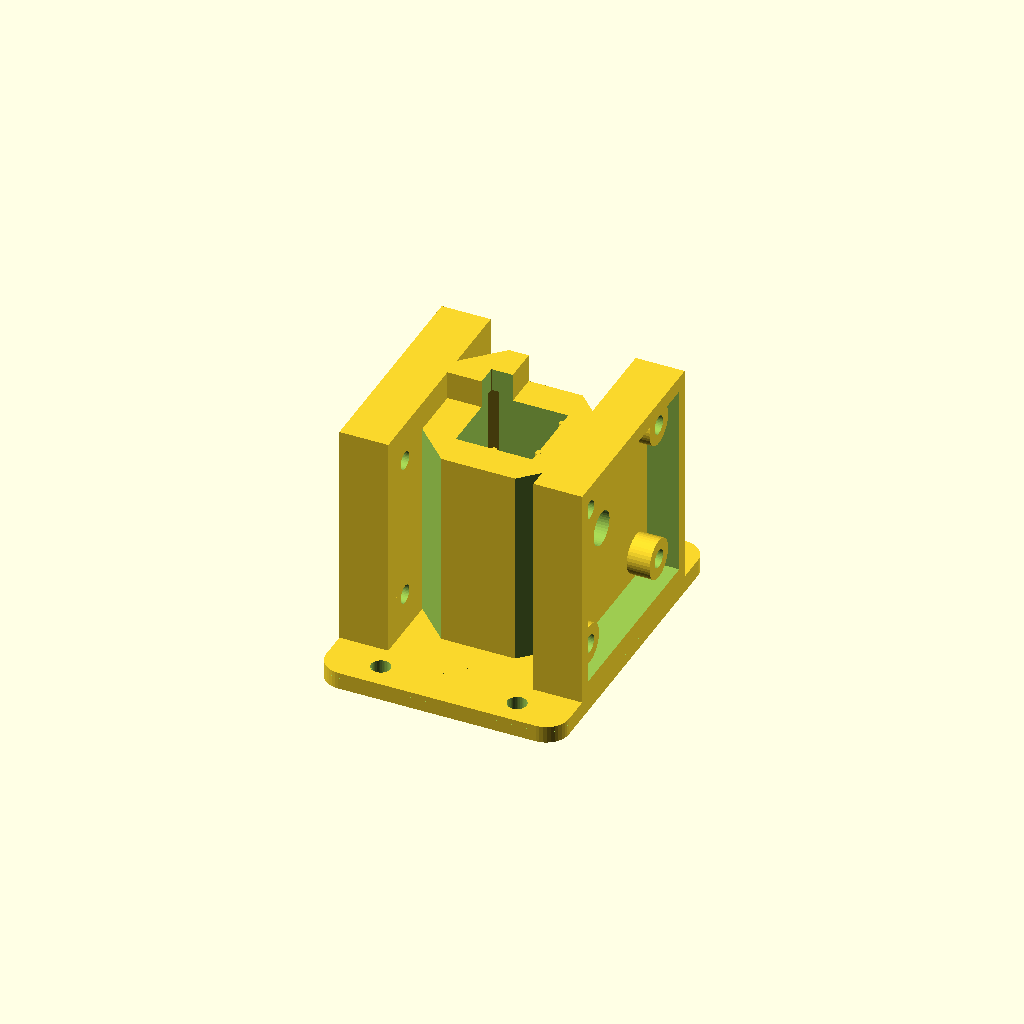
Cell 1: the model at its default parameters.
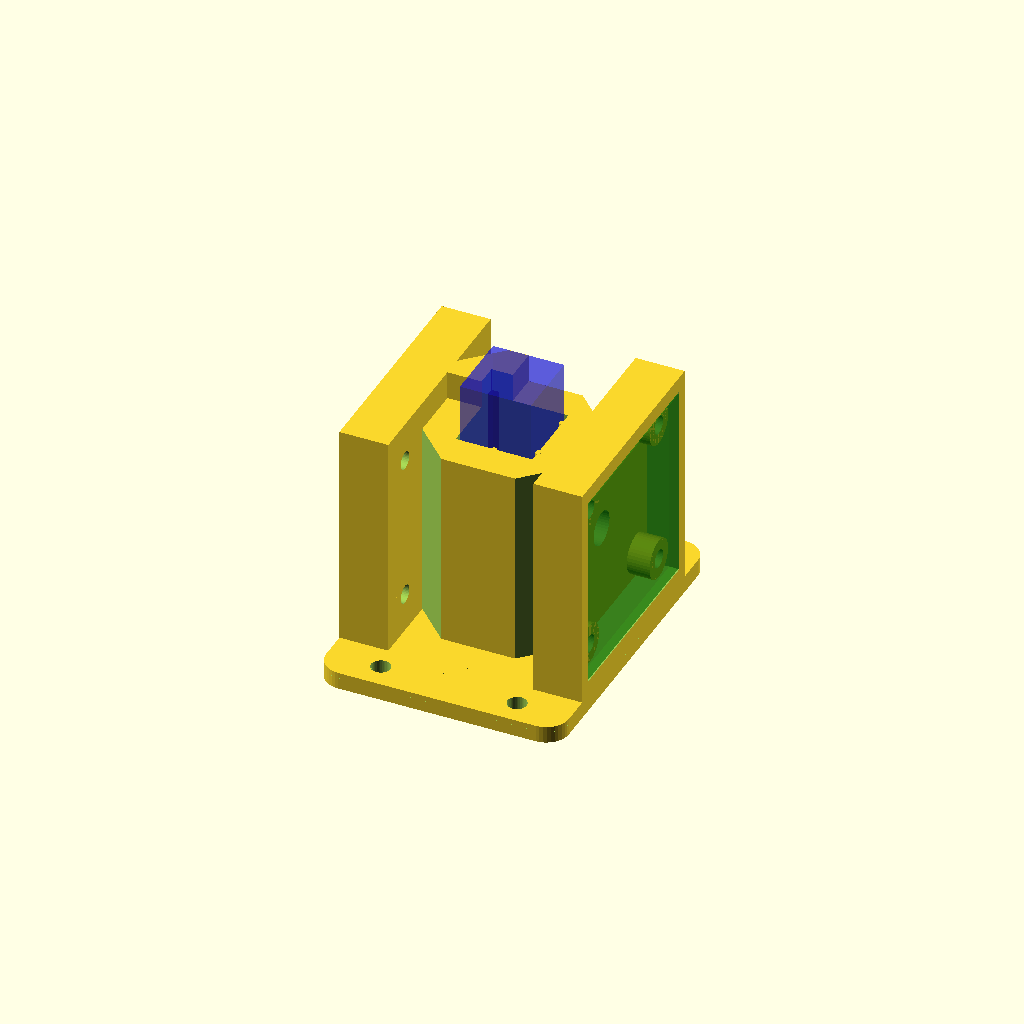
Cell 2 — show_ghosts set to true, the other parameters unchanged.
All cells are drawn from one camera (rotation 55°, 0°, 25°, orthographic, colour scheme Cornfield), so only the parameter changes between them.
The OpenSCAD source (holder9.scad):
// holder9.scad -- holder8 plus selectable views of the internal structure.
//
// New in holder9: set view_mode (just below) to choose how the model is
// shown:
//   "solid"   -- the real, printable part (default; use this for STL export)
//   "xray"    -- the tongue and nub drawn solid, everything else as a
//                transparent ghost, so the clip is visible in place
//   "cutaway" -- the chamber wall around the clip corner is carved away,
//                leaving the whole tongue (crimson) standing exposed in
//                the opening
// The xray ghosts use the % modifier, so they vanish on render (F6) --
// preview with F5.  The cutaway DOES render/export, handy for a demo print.
//
// From holder8, revised:
//   - the chamber tops out at chamber_depth (the PCB plates and shrouds
//     keep their full height -- the 34 mm boards require it), so most of a
//     45 mm cuvette stands exposed for grabbing;
//   - the nub presses at optical-path height (nub_z = window_z): a small
//     anchor TOWER at the clip corner rises from the chamber rim to the
//     plate-top plane, giving the tongue its full-length spring arm (hinge
//     at 36, tip at 16, ~1.4 N) despite the low chamber walls.  The tower
//     is only the corner column, so the +/-y grab access is unaffected,
//     and printed upside down it starts on the bed;
//   - floor_thick 2 -> 5: the beam passes 15 mm above the cuvette's bottom
//     (standard Z-dimension).
//
// From holder7: each shroud can get a slot through one lateral (+/-y)
// side wall for the PCB's bottom-edge pin header.  Install the board
// rotated 90 degrees (the symmetric 26 mm hole grid allows it) so the
// header edge faces the slot; a right-angle header's pins then point out
// sideways -- parallel to the base plate, perpendicular to the cuvette
// axis.  The slot is open toward the shroud rim, so a board with the
// header already soldered drops straight into its pocket.  Toggle per side
// with header_cutaway_det / header_cutaway_emit; both slots sit on the same
// global y side (header_side) so the wiring exits together.
//
// Cuvette holder for a colorimeter, in one self-contained file:
//   - square cavity with three registration rods (two on +x, one on -y) and
//     a 6 mm optical window through the +/-x walls at half height;
//   - a springy corner clip: a flexible tongue anchored at the top, living
//     in a fully INTERNAL light-tight pocket at the -x/+y corner, whose
//     rounded nub presses the cuvette diagonally into the rods -- same
//     seat every insertion, no ambient light path into the chamber;
//   - thick (6 mm) opaque walls, with the four vertical corner edges
//     chamfered so they don't obscure the PCB mounting holes;
//   - shrouded mounting plates on +/-x for the emitter and detector PCBs
//     (34 mm square, M3 holes on a 26 mm grid), boards recessed behind a
//     light-blocking rim, screws self-tap into 2.5 mm pilot holes;
//   - a base plate with two ears (+/-y) for screwing the whole assembly
//     to a board.
//
// PRINT UPSIDE DOWN (plate/shroud tops on the bed): the clip tongue then
// builds base-first from its anchor block and its enclosed pocket needs no
// support (which could never be removed).  Flipped, the chamber rim now
// sits 12 mm above the bed (chamber_depth < holder_depth), so let the
// slicer support the chamber ring and the base plate's ears -- both are
// external and reachable from the open +/-y sides.  The chamber floor
// (~13 mm) and shroud far segment (~35 mm) bridge acceptably.

$fn = 40;

view_mode   = "solid"; // "solid" | "xray" | "cutaway"
show_ghosts = false;    // translucent cuvette + PCBs for fit checking

/* ---- cuvette chamber ---- */
window_diam  = 6;
cuvette_dim  = 12.5;
rod_radius   = 0.5;
holder_side  = cuvette_dim + rod_radius*2;
holder_depth = 40;
wall_width   = 6;    // thick: makes the clip pocket internal, walls opaque
floor_thick  = 5;    // cuvette seat height; beam = window_z - floor_thick
                     // = 15 mm above the cuvette bottom
chamber_depth = 35;  // chamber wall height (holder_depth stays the height
                     // of the PCB plates/shrouds)
outer_side   = holder_side + wall_width*2;
window_z     = holder_depth/2;   // optical window height

/* ---- spring clip ---- */
clip_thick   = 1.6;   // tongue thickness
clip_width   = 5;     // tongue width across the corner
clip_gap     = 0.7;   // clearance from tongue face to seated cuvette corner
clip_preload = 0.4;   // nub interference with the seated cuvette corner
clip_root_z  = 36;    // pocket ceiling; tongue anchors into the corner
                      // tower above (see body())
clip_tip_z   = 16;    // height of the tongue's free end
nub_r        = 1.2;
nub_len      = 3;
nub_z        = window_z;  // nub presses at optical-path height; the corner
                          // anchor tower gives the spring arm this needs

/* ---- internal clip pocket (diagonal distances from cavity center) ---- */
pocket_front = 8.6;   // front plane; breaks the cavity corner into a slit
pocket_back  = 12.0;  // back plane; >=1.6 mm of skin remains to outer faces
pocket_hw    = 3.7;   // half-width; 1.2 mm side gap around the tongue
pocket_skin  = 1.6;   // opaque skin kept behind the pocket at the corner

// the body's vertical corner edges are chamfered back to this diagonal
// distance: clears the PCB bosses/pilot holes (at y=+/-13) that the full
// square corners would obscure, while keeping the clip pocket sealed
corner_flat_d = pocket_back + pocket_skin;

d_cuvette = cuvette_dim/2 * sqrt(2);   // seated cuvette corner edge (~8.84)
d_face    = d_cuvette + clip_gap;      // inner face of the tongue
d_nub_tip = d_cuvette - clip_preload;  // nub tip, past the cuvette corner

/* ---- PCB mounts ---- */
pcb_size     = 34;
hole_spacing = 26;
pcb_thick    = 1.6;
m3_pilot     = 3.2;
boss_d       = 7;
standoff     = 4;
plate_thick  = 3;
shroud_wall  = 2;
pcb_clr      = 0.3;
shroud_lip   = 0;
shroud_in    = pcb_size + 2*pcb_clr;
shroud_out   = shroud_in + 2*shroud_wall;
shroud_h     = standoff + pcb_thick + shroud_lip;
plate_width  = shroud_out;

/* ---- optional header cutaways ---- */
header_cutaway_det  = false;   // slot in the detector-side shroud
header_cutaway_emit = false;   // slot in the emitter-side shroud
header_side  = 1;     // +1: slot on the +y side, -1: on the -y side
header_len   = 22;    // slot length along z (7x2.54 header body + margin)
header_clear = 3;     // slot floor this far below the board's inner face,
                      // clearing a right-angle header body on that side

/* ---- base plate ---- */
base_thick   = 3;
ear_deep     = 9;     // how far the ears extend past the plates in y
base_r       = 4;     // corner radius
mount_hole_d = 3.4;   // M3 clearance; 4.2 for #6 wood screws
base_x       = 2*(outer_side/2 + plate_thick + shroud_h);  // flush w/ shrouds
base_y       = plate_width + 2*ear_deep;
mount_hole_x = 12;                              // holes at (+/-x, +/-y)
mount_hole_y = plate_width/2 + ear_deep/2;

// place children at diagonal distance d up the -x/+y corner;
// local +x points back toward the cavity center, local y along the corner
module at_corner(d=0, z=0) {
    translate([-d/sqrt(2), d/sqrt(2), z])
        rotate([0,0,-45])
            children();
}

/* ---------- chamber body (chamber_depth tall + clip anchor tower) ---------- */
module body() {
    difference() {
        union() {
            // chamber walls
            translate([-outer_side/2, -outer_side/2, 0])
                cube([outer_side, outer_side, chamber_depth]);

            // clip anchor tower: a corner column rising to the plate-top
            // plane, so the tongue's hinge sits high enough for a soft
            // spring with the nub at optical-path height.  Printed upside
            // down it starts on the bed -- no support needed.
            translate([-outer_side/2, 3, chamber_depth - 5])
                cube([outer_side/2 - 3, outer_side/2 - 3,
                      holder_depth - chamber_depth + 5]);
        }

        // inner cavity (tall, so it shapes the tower's cavity faces too)
        translate([-holder_side/2, -holder_side/2, floor_thick])
            cube([holder_side, holder_side, holder_depth]);

        // optical window
        translate([0, 0, window_z])
            rotate([0,90,0])
                cylinder(h=outer_side+2, r=window_diam/2, center=true);

        // chamfer all four vertical corner edges (see corner_flat_d)
        for (a=[0:90:270])
            rotate([0,0,a])
                translate([corner_flat_d/sqrt(2), corner_flat_d/sqrt(2), 0])
                    rotate([0,0,45])
                        translate([0, -outer_side, -1])
                            cube([outer_side, outer_side*2, holder_depth+2]);
    }

    // two registration rods along y on the +x side
    translate([cuvette_dim/2+rod_radius, holder_side/3, 0])
        cylinder(h=chamber_depth, r=rod_radius);
    translate([cuvette_dim/2+rod_radius, -holder_side/3, 0])
        cylinder(h=chamber_depth, r=rod_radius);

    // one registration rod on the -y side
    translate([0, -cuvette_dim/2-rod_radius, 0])
        cylinder(h=chamber_depth, r=rod_radius);
}

/* ---------- internal clip pocket ---------- */
// enclosed on all sides: floor below, solid block above clip_root_z, and
// >=1.6 mm of wall behind and beside it; opens only via the corner slit
module clip_pocket() {
    at_corner(pocket_front, floor_thick)
        translate([-(pocket_back-pocket_front), -pocket_hw, 0])
            cube([pocket_back-pocket_front, pocket_hw*2,
                  clip_root_z - floor_thick]);
}

/* ---------- the springy tongue with its nub ---------- */
module tongue() {
    // flat 45-degree tongue, fusing into the solid material above the pocket
    at_corner(d_face)
        translate([-clip_thick, -clip_width/2, clip_tip_z])
            cube([clip_thick, clip_width, holder_depth - clip_tip_z]);

    // rounded vertical nub ridge; tip sits clip_preload past the seated
    // cuvette corner, round profile ramps for insertion and removal
    at_corner(d_nub_tip + nub_r)
        hull() {
            translate([0, 0, nub_z - nub_len/2]) sphere(r=nub_r);
            translate([0, 0, nub_z + nub_len/2]) sphere(r=nub_r);
        }
}

/* ---------- shrouded PCB mounting plate ---------- */
module pcb_mount(header_cut=false) {
    difference() {
        union() {
            // backplate, full holder height
            translate([0, -plate_width/2, 0])
                cube([plate_thick, plate_width, holder_depth]);

            // shroud wall ring, grounded at z=0 and flush with the top rim
            difference() {
                translate([plate_thick, -shroud_out/2, 0])
                    cube([shroud_h, shroud_out, holder_depth]);
                translate([plate_thick-1, -shroud_in/2, window_z - shroud_in/2])
                    cube([shroud_h+2, shroud_in, shroud_in]);
            }

            // four standoff bosses on the 26 mm grid
            for (dy=[-1,1], dz=[-1,1])
                translate([0, dy*hole_spacing/2, window_z + dz*hole_spacing/2])
                    rotate([0,90,0])
                        cylinder(h=plate_thick+standoff, d=boss_d);
        }

        // optical window continues through the plate
        translate([-1, 0, window_z])
            rotate([0,90,0])
                cylinder(h=plate_thick+2, d=window_diam);

        // M3 pilot holes, through plate and bosses
        for (dy=[-1,1], dz=[-1,1])
            translate([-1, dy*hole_spacing/2, window_z + dz*hole_spacing/2])
                rotate([0,90,0])
                    cylinder(h=plate_thick+standoff+2, d=m3_pilot);

        // header cutaway: slot through one lateral shroud wall, open to the
        // rim so the board drops in with its right-angle header attached
        if (header_cut)
            translate([plate_thick + standoff - header_clear,
                       header_side*(shroud_in + shroud_wall)/2 - (shroud_wall+2)/2,
                       window_z - header_len/2])
                cube([shroud_h - standoff + header_clear + 2,
                      shroud_wall + 2, header_len]);
    }
}

// ghost PCB seated in its pocket, for fit checking
module pcb_ghost() {
    // % keeps ghosts out of render/STL export; color still tints the preview
    %translate([standoff + plate_thick, -pcb_size/2, window_z - pcb_size/2])
         color("Green", 0.4) {
             cube([pcb_thick, pcb_size, pcb_size]);
         }
}

// ghost cuvette in its seated position
module cuvette() {
    
    %translate([-cuvette_dim/2, -cuvette_dim/2, floor_thick])
        color("Blue", 0.4) {
        cube([cuvette_dim, cuvette_dim, holder_depth]);
        }
}

/* ---------- base plate ---------- */
module base_plate() {
    difference() {
        // rounded-corner plate
        hull()
            for (sx=[-1,1], sy=[-1,1])
                translate([sx*(base_x/2 - base_r), sy*(base_y/2 - base_r), 0])
                    cylinder(h=base_thick, r=base_r);

        // four board-mounting holes, out on the ears
        for (sx=[-1,1], sy=[-1,1])
            translate([sx*mount_hole_x, sy*mount_hole_y, -1])
                cylinder(h=base_thick+2, d=mount_hole_d);
    }
}

/* ---------- assembly ---------- */
// everything EXCEPT the tongue, so the xray view can ghost it as one piece
module holder_shell() {
    base_plate();
    translate([0,0,base_thick]) {
        difference() {
            body();
            clip_pocket();
        }
        // mirror([1,0,0]) flips x only, so header_side puts both slots on
        // the same global y side
        translate([outer_side/2, 0, 0])      // detector side
            pcb_mount(header_cut=header_cutaway_det);
        translate([-outer_side/2, 0, 0])     // emitter side
            mirror([1,0,0]) pcb_mount(header_cut=header_cutaway_emit);
    }
}

module holder9() {
    holder_shell();
    translate([0,0,base_thick]) tongue();
}

/* ---------- view modes ---------- */
// block of chamber wall carved away around the clip corner by the cutaway
// view, leaving the whole tongue standing exposed in the opening (the box
// stops flush at the emitter plate face and clear of the optical window)
module corner_reveal() {
    translate([-outer_side/2, 3, base_thick + 1])
        cube([outer_side/2 - 3, outer_side/2 + 1,
              holder_depth + base_thick]);
}

if (view_mode == "xray") {
    translate([0,0,base_thick]) color("Crimson") tongue();
    %holder_shell();
} else if (view_mode == "cutaway") {
    difference() {
        holder_shell();
        corner_reveal();
    }
    translate([0,0,base_thick]) color("Crimson") tongue();
} else {
    holder9();
}

// fit-check ghosts
if (show_ghosts) {
    translate([0,0,base_thick]) cuvette();
    translate([outer_side/2, 0, base_thick]) pcb_ghost();
    translate([-outer_side/2, 0, base_thick]) mirror([1,0,0]) pcb_ghost();
}
Customizer parameters (derived from the source; name, type, default, range or options):
view_mode: string, default "solid"
show_ghosts: bool, default false
window_diam: number, default 6
cuvette_dim: number, default 12.5
rod_radius: number, default 0.5
holder_depth: number, default 40
wall_width: number, default 6
floor_thick: number, default 5
chamber_depth: number, default 35
clip_thick: number, default 1.6
clip_width: number, default 5
clip_gap: number, default 0.7
clip_preload: number, default 0.4
clip_root_z: number, default 36
clip_tip_z: number, default 16
nub_r: number, default 1.2
nub_len: number, default 3
pocket_front: number, default 8.6
pocket_back: number, default 12
pocket_hw: number, default 3.7
pocket_skin: number, default 1.6
pcb_size: number, default 34
hole_spacing: number, default 26
pcb_thick: number, default 1.6
m3_pilot: number, default 3.2
boss_d: number, default 7
standoff: number, default 4
plate_thick: number, default 3
shroud_wall: number, default 2
pcb_clr: number, default 0.3
shroud_lip: number, default 0
header_cutaway_det: bool, default false
header_cutaway_emit: bool, default false
header_side: number, default 1
header_len: number, default 22
header_clear: number, default 3
base_thick: number, default 3
ear_deep: number, default 9
base_r: number, default 4
mount_hole_d: number, default 3.4
mount_hole_x: number, default 12
